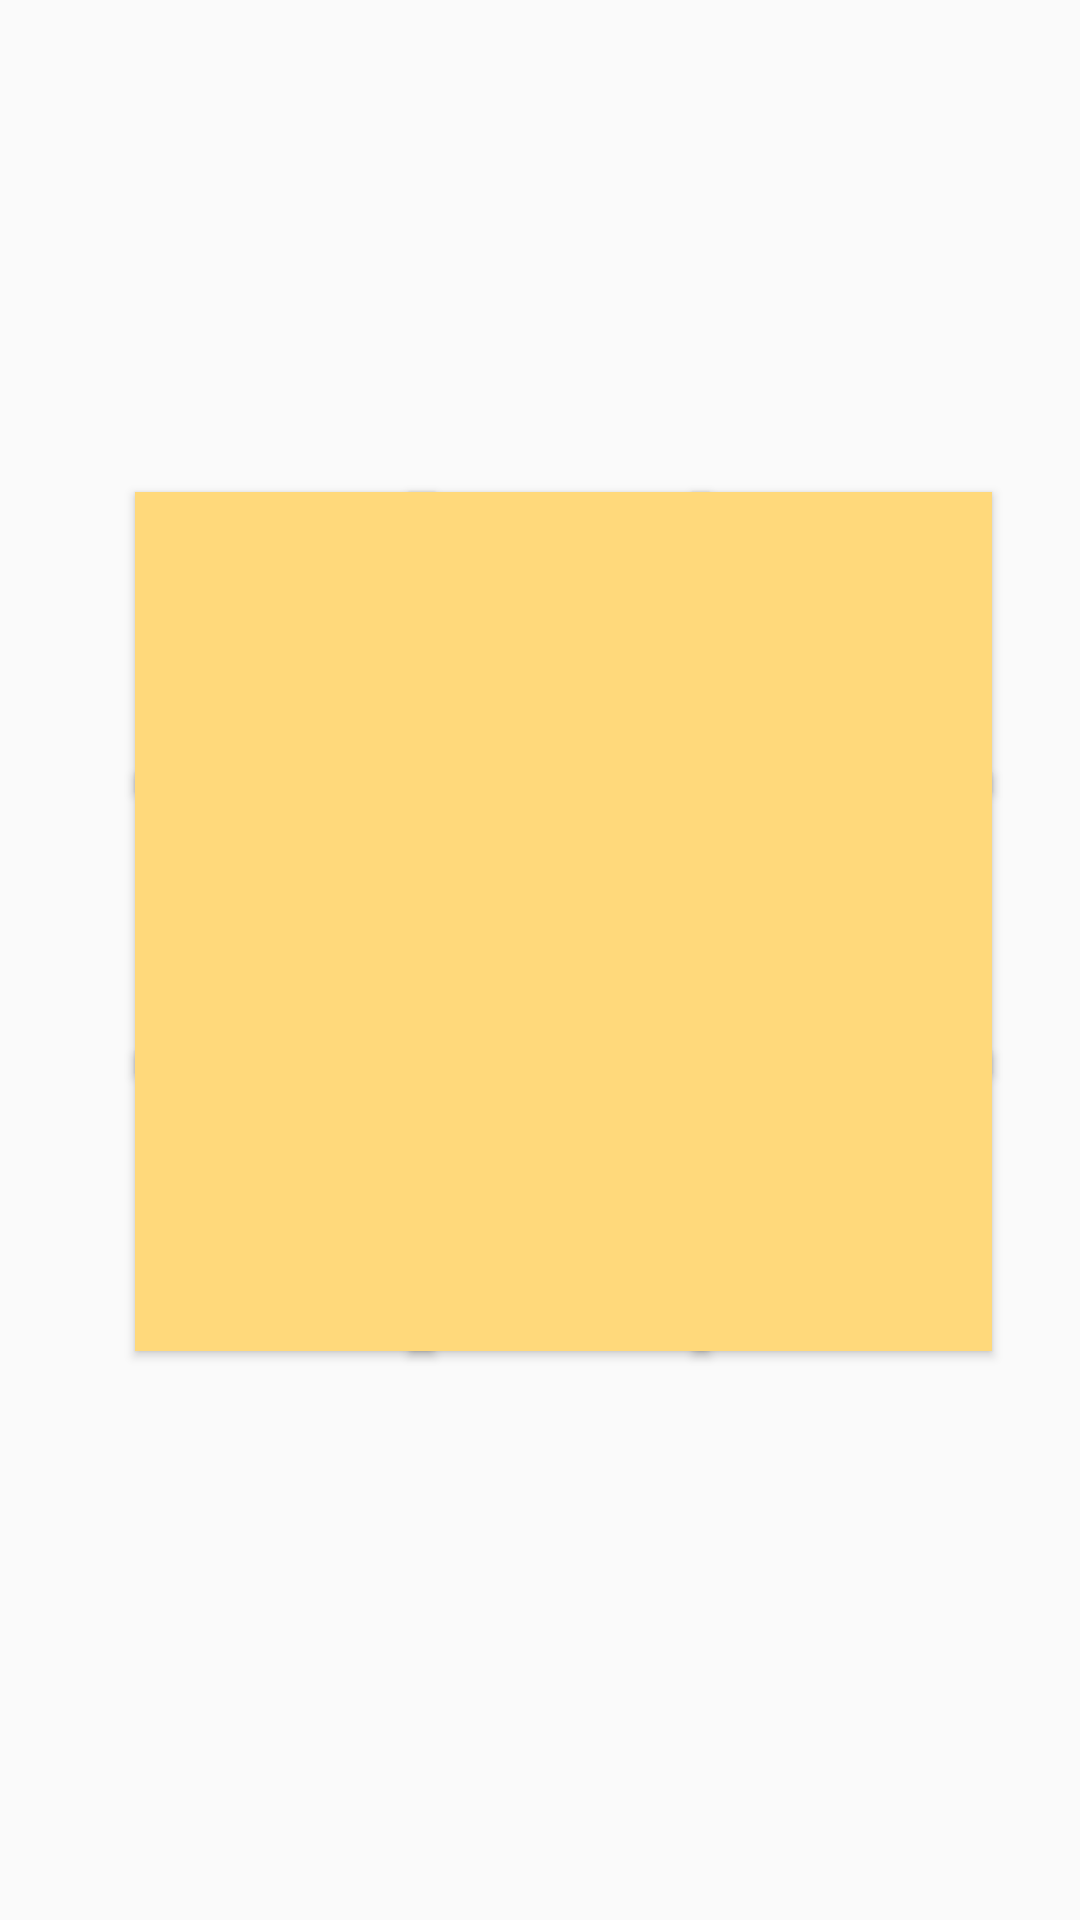

Android layout source for this screen:
<!-- AndroidManifest.xml: application theme Theme.SemestralkaVMAZ -->
<!-- res/layout/activity_piskvorky_hra.xml -->
<?xml version="1.0" encoding="utf-8"?>
<androidx.constraintlayout.widget.ConstraintLayout xmlns:android="http://schemas.android.com/apk/res/android"
    xmlns:app="http://schemas.android.com/apk/res-auto"
    xmlns:tools="http://schemas.android.com/tools"
    android:layout_width="match_parent"
    android:layout_height="match_parent"
    tools:context=".PiskvorkyHra"
    android:background="@drawable/gradient_piskvorkyhra">

    <Button
        android:id="@+id/BP8"
        android:layout_width="100dp"
        android:layout_height="100dp"
        android:background="#FFD97B"
        android:onClick="click"
        app:layout_constraintBottom_toBottomOf="parent"
        app:layout_constraintEnd_toEndOf="parent"
        app:layout_constraintHorizontal_bias="0.524"
        app:layout_constraintStart_toStartOf="parent"
        app:layout_constraintTop_toTopOf="parent"
        app:layout_constraintVertical_bias="0.649" />

    <Button
        android:id="@+id/BP6"
        android:layout_width="100dp"
        android:layout_height="100dp"
        android:background="#FFD97B"
        android:onClick="click"
        app:layout_constraintBottom_toBottomOf="parent"
        app:layout_constraintEnd_toEndOf="parent"
        app:layout_constraintHorizontal_bias="0.887"
        app:layout_constraintStart_toStartOf="parent"
        app:layout_constraintTop_toTopOf="parent"
        app:layout_constraintVertical_bias="0.477" />

    <Button
        android:id="@+id/BP2"
        android:layout_width="100dp"
        android:layout_height="100dp"
        android:background="#FFD97B"
        android:onClick="click"
        app:layout_constraintBottom_toBottomOf="parent"
        app:layout_constraintEnd_toEndOf="parent"
        app:layout_constraintHorizontal_bias="0.524"
        app:layout_constraintStart_toStartOf="parent"
        app:layout_constraintTop_toTopOf="parent"
        app:layout_constraintVertical_bias="0.304" />

    <Button
        android:id="@+id/BP4"
        android:layout_width="100dp"
        android:layout_height="100dp"
        android:background="#FFD97B"
        android:onClick="click"
        app:layout_constraintBottom_toBottomOf="parent"
        app:layout_constraintEnd_toEndOf="parent"
        app:layout_constraintHorizontal_bias="0.173"
        app:layout_constraintStart_toStartOf="parent"
        app:layout_constraintTop_toTopOf="parent"
        app:layout_constraintVertical_bias="0.477" />

    <Button
        android:id="@+id/BP5"
        android:layout_width="100dp"
        android:layout_height="100dp"
        android:background="#FFD97B"
        android:onClick="click"
        app:layout_constraintBottom_toBottomOf="parent"
        app:layout_constraintEnd_toEndOf="parent"
        app:layout_constraintHorizontal_bias="0.524"
        app:layout_constraintStart_toStartOf="parent"
        app:layout_constraintTop_toTopOf="parent"
        app:layout_constraintVertical_bias="0.477" />

    <Button
        android:id="@+id/BP3"
        android:layout_width="100dp"
        android:layout_height="100dp"
        android:background="#FFD97B"
        android:onClick="click"
        app:layout_constraintBottom_toBottomOf="parent"
        app:layout_constraintEnd_toEndOf="parent"
        app:layout_constraintHorizontal_bias="0.887"
        app:layout_constraintStart_toStartOf="parent"
        app:layout_constraintTop_toTopOf="parent"
        app:layout_constraintVertical_bias="0.304" />

    <Button
        android:id="@+id/BP7"
        android:layout_width="100dp"
        android:layout_height="100dp"
        android:background="#FFD97B"
        android:onClick="click"
        app:layout_constraintBottom_toBottomOf="parent"
        app:layout_constraintEnd_toEndOf="parent"
        app:layout_constraintHorizontal_bias="0.173"
        app:layout_constraintStart_toStartOf="parent"
        app:layout_constraintTop_toTopOf="parent"
        app:layout_constraintVertical_bias="0.649" />

    <Button
        android:id="@+id/BP9"
        android:layout_width="100dp"
        android:layout_height="100dp"
        android:background="#FFD97B"
        android:onClick="click"
        app:layout_constraintBottom_toBottomOf="parent"
        app:layout_constraintEnd_toEndOf="parent"
        app:layout_constraintHorizontal_bias="0.887"
        app:layout_constraintStart_toStartOf="parent"
        app:layout_constraintTop_toTopOf="parent"
        app:layout_constraintVertical_bias="0.649" />

    <TextView
        android:id="@+id/menoHrac1P"
        android:layout_width="163dp"
        android:layout_height="68dp"
        android:fontFamily="@font/audiowide"
        android:textColor="#000000"
        android:textSize="36sp"
        app:layout_constraintBottom_toBottomOf="parent"
        app:layout_constraintEnd_toEndOf="parent"
        app:layout_constraintHorizontal_bias="0.895"
        app:layout_constraintStart_toStartOf="parent"
        app:layout_constraintTop_toTopOf="parent"
        app:layout_constraintVertical_bias="0.099" />

    <TextView
        android:id="@+id/menoHrac2P"
        android:layout_width="wrap_content"
        android:layout_height="wrap_content"
        android:fontFamily="@font/audiowide"
        android:textColor="#000000"
        android:textSize="36sp"
        app:layout_constraintBottom_toBottomOf="parent"
        app:layout_constraintEnd_toEndOf="parent"
        app:layout_constraintHorizontal_bias="0.1"
        app:layout_constraintStart_toStartOf="parent"
        app:layout_constraintTop_toTopOf="parent"
        app:layout_constraintVertical_bias="0.868" />

    <Button
        android:id="@+id/BP1"
        android:layout_width="100dp"
        android:layout_height="100dp"
        android:background="#FFD97B"
        android:onClick="click"
        app:layout_constraintBottom_toBottomOf="parent"
        app:layout_constraintEnd_toEndOf="parent"
        app:layout_constraintHorizontal_bias="0.173"
        app:layout_constraintStart_toStartOf="parent"
        app:layout_constraintTop_toTopOf="parent"
        app:layout_constraintVertical_bias="0.304" />

</androidx.constraintlayout.widget.ConstraintLayout>
<!-- resources referenced by this layout -->
<resources>
  <style name="Theme.SemestralkaVMAZ" parent="Theme.AppCompat.Light.NoActionBar">
          
          <item name="colorPrimary">@color/purple_500</item>
          <item name="colorPrimaryVariant">@color/purple_700</item>
          <item name="colorOnPrimary">@color/white</item>
          
          <item name="colorSecondary">@color/teal_200</item>
          <item name="colorSecondaryVariant">@color/teal_700</item>
          <item name="colorOnSecondary">@color/black</item>
          
          <item name="android:statusBarColor" tools:targetApi="l">?attr/colorPrimaryVariant</item>
          
      </style>
  <color name="purple_500">#FF6200EE</color>
  <color name="purple_700">#FF3700B3</color>
  <color name="white">#FFFFFFFF</color>
  <color name="teal_200">#FF03DAC5</color>
  <color name="teal_700">#FF018786</color>
  <color name="black">#FF000000</color>
</resources>
